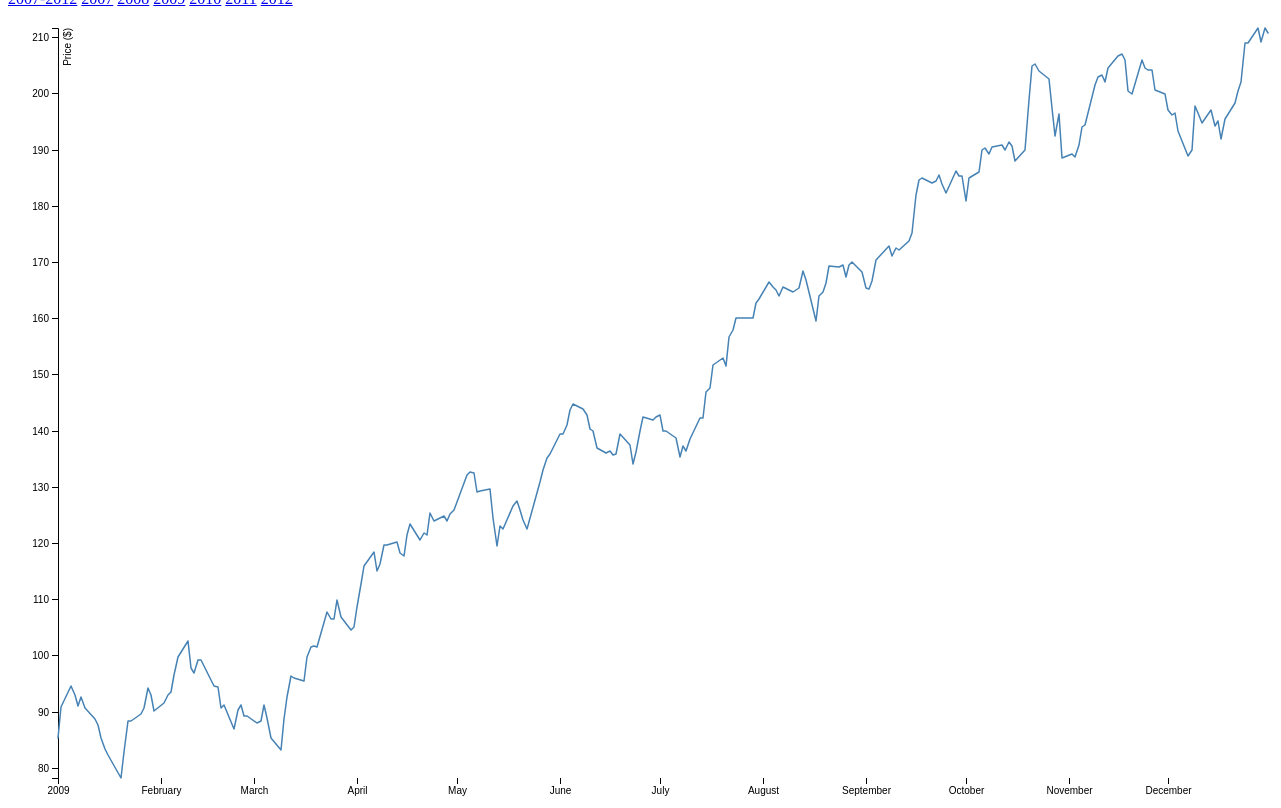
D3 v4 page, settled after 480 driven frames (8 s of simulated time); the page loaded 1 data file(s).



var svg = d3.select("svg"),
    margin = {top: 20, right: 20, bottom: 30, left: 50},
    width = +svg.attr("width") - margin.left - margin.right,
    height = +svg.attr("height") - margin.top - margin.bottom,
    g = svg.append("g").attr("transform", "translate(" + margin.left + "," + margin.top + ")");

var parseTime = d3.timeParse("%d-%b-%y");

var x = d3.scaleTime()
    .rangeRound([0, width]);

var y = d3.scaleLinear()
    .rangeRound([height, 0]);

var line = d3.line()
    .x(function(d) { return x(d.date); })
    .y(function(d) { return y(d.close); });

d3.tsv("data_2009.tsv", function(d) {
  d.date = parseTime(d.date);
  d.close = +d.close;
  return d;
}, function(error, data) {
  if (error) throw error;

  x.domain(d3.extent(data, function(d) { return d.date; }));
  y.domain(d3.extent(data, function(d) { return d.close; }));

  g.append("g")
      .attr("transform", "translate(0," + height + ")")
      .call(d3.axisBottom(x))
    .select(".domain")
      .remove();

  g.append("g")
      .call(d3.axisLeft(y))
    .append("text")
      .attr("fill", "#000")
      .attr("transform", "rotate(-90)")
      .attr("y", 6)
      .attr("dy", "0.71em")
      .attr("text-anchor", "end")
      .text("Price ($)");

  g.append("path")
      .datum(data)
      .attr("fill", "none")
      .attr("stroke", "steelblue")
      .attr("stroke-linejoin", "round")
      .attr("stroke-linecap", "round")
      .attr("stroke-width", 1.5)
      .attr("d", line);
});



### data: data_2009.tsv
date	close
1-Jan-09	85.35
2-Jan-09	90.75
5-Jan-09	94.58
6-Jan-09	93.02
7-Jan-09	91.01
8-Jan-09	92.70
9-Jan-09	90.58
12-Jan-09	88.66
13-Jan-09	87.71
14-Jan-09	85.33
15-Jan-09	83.38
16-Jan-09	82.33
20-Jan-09	78.20
21-Jan-09	82.83
22-Jan-09	88.36
23-Jan-09	88.36
26-Jan-09	89.64
27-Jan-09	90.73
28-Jan-09	94.20
29-Jan-09	93.00
30-Jan-09	90.13
2-Feb-09	91.51
3-Feb-09	92.98
4-Feb-09	93.55
5-Feb-09	96.46
6-Feb-09	99.72
9-Feb-09	102.5
10-Feb-09	97.83
11-Feb-09	96.82
12-Feb-09	99.27
13-Feb-09	99.16
17-Feb-09	94.53
18-Feb-09	94.37
19-Feb-09	90.64
20-Feb-09	91.20
23-Feb-09	86.95
24-Feb-09	90.25
25-Feb-09	91.16
26-Feb-09	89.19
27-Feb-09	89.31
2-Mar-09	87.94
3-Mar-09	88.37
4-Mar-09	91.17
5-Mar-09	88.84
6-Mar-09	85.30
9-Mar-09	83.11
10-Mar-09	88.63
11-Mar-09	92.68
12-Mar-09	96.35
13-Mar-09	95.93
16-Mar-09	95.42
17-Mar-09	99.66
18-Mar-09	101.5
19-Mar-09	101.6
20-Mar-09	101.6
23-Mar-09	107.7
24-Mar-09	106.5
25-Mar-09	106.5
26-Mar-09	109.9
27-Mar-09	106.8
... 196 more rows